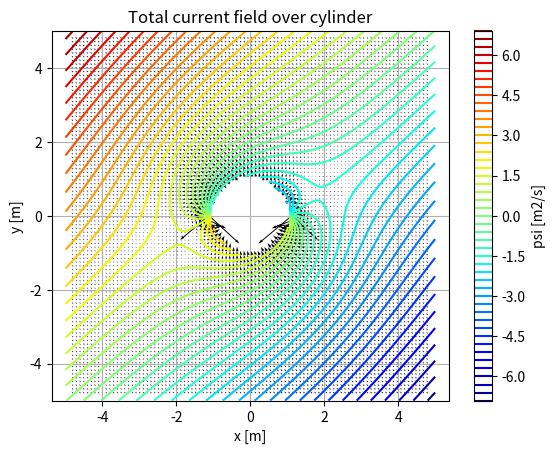
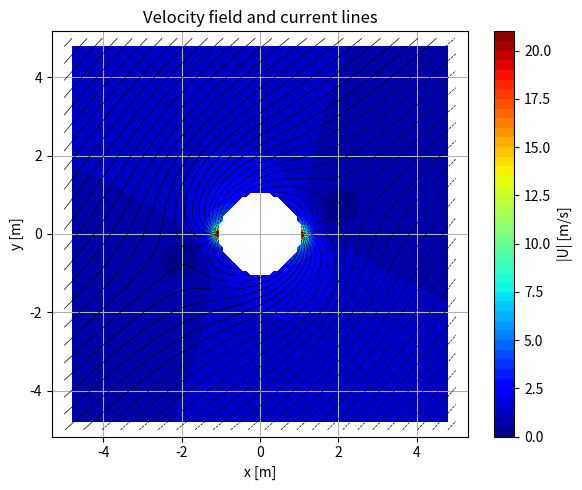
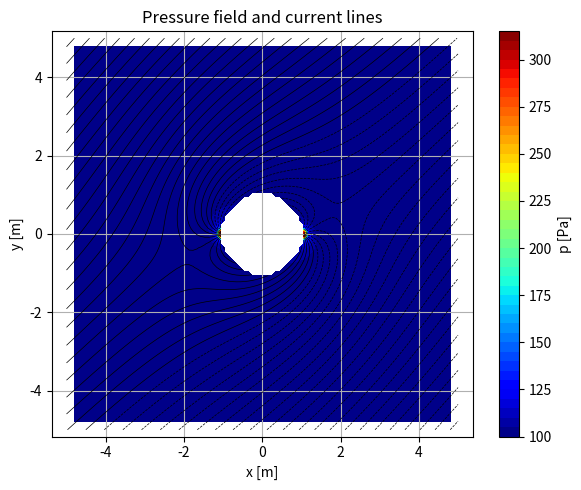
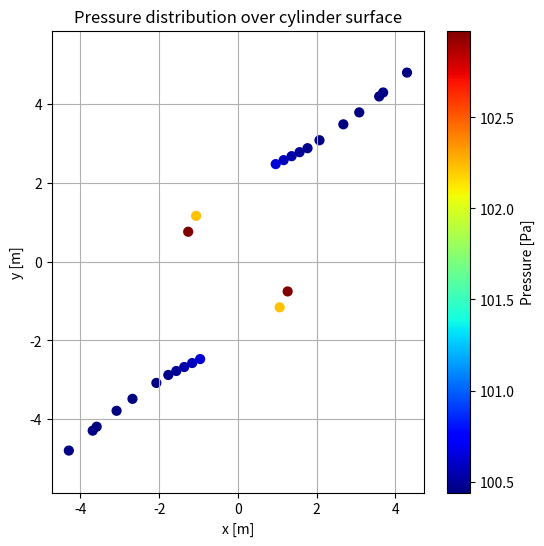

Generate these figures, in order, with matplotlib:
import matplotlib.pyplot as plt
import numpy as np

#Grid and domain size definition
x_min = -5 # [m]
x_max = 5 # [m]
y_min = -5 # [m]
y_max = 5 # [m]
N_I = 100
N_J = 100
xx = np.linspace(x_min, x_max, num=N_I)
yy = np.linspace(y_min, y_max, num=N_J)
X, Y = np.meshgrid(xx, yy)

#source variables definition
a = 1
b=1
L = 1.0
U_inf = 1.0
Q = U_inf * a
K = a*(Q/L) / 2*np.pi


def psi_line_source(X, Y, K=1, a=1, b=1):
    """
    This function plots calculates the psi function as
    indicated in equation 10-44
    :param X: x coordinate in grid
    :param Y: y coordinate in grid
    :param K: volume rate coeficient
    :param a: intensity location inx axis
    :param b:intensity location in y axis
    :return: psi (x,x)
    """
    r2 = np.arctan2(Y-b,X-a)
    psi = K * r2
    return psi

def calculate_U_velocity(X, Y, psi):
    '''
    This funcions calculates the u1 velocity
    :param X: x coordinate in grid
    :param Y: y coordinate in grid
    :param psi: psi(x,y)
    :return: spatial gradient of psi = velocity vector
    '''
    dx = X[0, 1] - X[0, 0]
    psi_e = np.roll(psi, -1, axis=1)
    psi_w = np.roll(psi, 1, axis=1)
    return (psi_e - psi_w) / (2 * dx)


def calculate_V_velocity(X, Y, psi):
    '''
    This funcions calculates the u1 velocity
    :param X: x coordinate in grid
    :param Y: y coordinate in grid
    :param psi: psi(x,y)
    :return: spatial gradient of psi = velocity vector
    '''

    dy = Y[1, 0] - Y[0, 0]
    psi_n = np.roll(psi, -1, axis=0)
    psi_s = np.roll(psi, 1, axis=0)
    return (psi_n - psi_s) / (2 * dy)

def phi_uniform(X,Y,V,alpha):
    '''
    This function calculates uniform flow with alpha inclination
    as indicated in eq 10-41
    :param X: x coordinate in grid
    :param Y: y coordinate in grid
    :param V: Velocity magnitude parallel to psi
    :param alpha: psi field inclination over x axis
    :return: uniform stream with alpha angle
    '''
    return V * (Y * np.cos(alpha) - X * np.sin(alpha))

#source, sink and uniform fields
alpha = np.pi/4
psi_1 = psi_line_source(X, Y, K=K, a=-a, b=0.0)  # source
psi_2 = psi_line_source(X, Y, K=-K, a=a, b=0.0)  # sink
psi_3 = phi_uniform(X, Y, V=U_inf, alpha=alpha)

#Total field
psi = psi_1 + psi_2 + psi_3

#velocity field calculation based in psi function
U = calculate_U_velocity(X, Y, psi)
V = calculate_V_velocity(X, Y, psi)

#Internal cylinder values confirgution for neglecting them
R = np.sqrt(X**2 + Y**2)
psi[R < a] = np.nan
U[R < a] = np.nan; V[R < a] = np.nan

#Neglecting values on domain limits
U[:, :2] = np.nan
U[:, -2:] = np.nan
V[:2, :] = np.nan
V[-2:, :] = np.nan

#Velocity field maginute calculation
MAG_VEL = np.sqrt(U**2 + V**2)

#### Q2 Current field distribution over cylinder
cont = plt.contour(X, Y, psi, levels=50, cmap="jet")
plt.colorbar(cont, label="psi [m2/s]")
plt.quiver(X, Y, U, V)
plt.title("Total current field over cylinder")
plt.xlabel("x [m]")
plt.ylabel("y [m]")
plt.xlim(x_min, x_max)
plt.ylim(y_min, y_max)
plt.axis("equal")
plt.grid(True)
plt.show()

#### Q4 Velocity field and current lines
plt.figure(figsize=(6, 5))
cont = plt.contourf(X, Y, MAG_VEL, levels=50, cmap='jet')
plt.colorbar(cont, label='|U| [m/s]')
plt.contour(X, Y, psi, levels=50, colors='k', linewidths=0.5)
plt.title("Velocity field and current lines")
plt.xlabel("x [m]")
plt.ylabel("y [m]")
plt.axis("equal")
plt.grid(True)
plt.tight_layout()
plt.show()

#### Q4 Pressure field and current lines
p_ref = 100
p = 0.5 * MAG_VEL**2 + p_ref
plt.figure(figsize=(6, 5))
cont = plt.contourf(X, Y, p, levels=50, cmap='jet')
plt.colorbar(cont, label='p [Pa]')
plt.contour(X, Y, psi, levels=50, colors='k', linewidths=0.5)
plt.title("Pressure field and current lines")
plt.xlabel("x [m]")
plt.ylabel("y [m]")
plt.axis("equal")
plt.grid(True)
plt.tight_layout()
plt.show()



##### Q5 pressure distribution over cylinder surface#################
# Neglecting cylinder borders

# pressure contour

tol = 1e-2
mask_cilindro = np.abs(psi) < tol

X_cil = X[mask_cilindro]
Y_cil = Y[mask_cilindro]
P_cil = p[mask_cilindro]

# Angle calculation 0, 2 pi
theta = np.arctan2(Y_cil, X_cil)
theta = np.mod(theta, 2 * np.pi)

# Ordering
sorted_idx = np.argsort(theta)
X_cil = X_cil[sorted_idx]
Y_cil = Y_cil[sorted_idx]
P_cil = P_cil[sorted_idx]
theta = theta[sorted_idx]

# Plot
plt.figure(figsize=(6, 6))
sc = plt.scatter(X_cil, Y_cil, c=P_cil, cmap='jet', s=40)
plt.colorbar(sc, label='Pressure [Pa]')
plt.title("Pressure distribution over cylinder surface")
plt.xlabel("x [m]")
plt.ylabel("y [m]")
plt.axis("equal")
plt.grid(True)
plt.show()